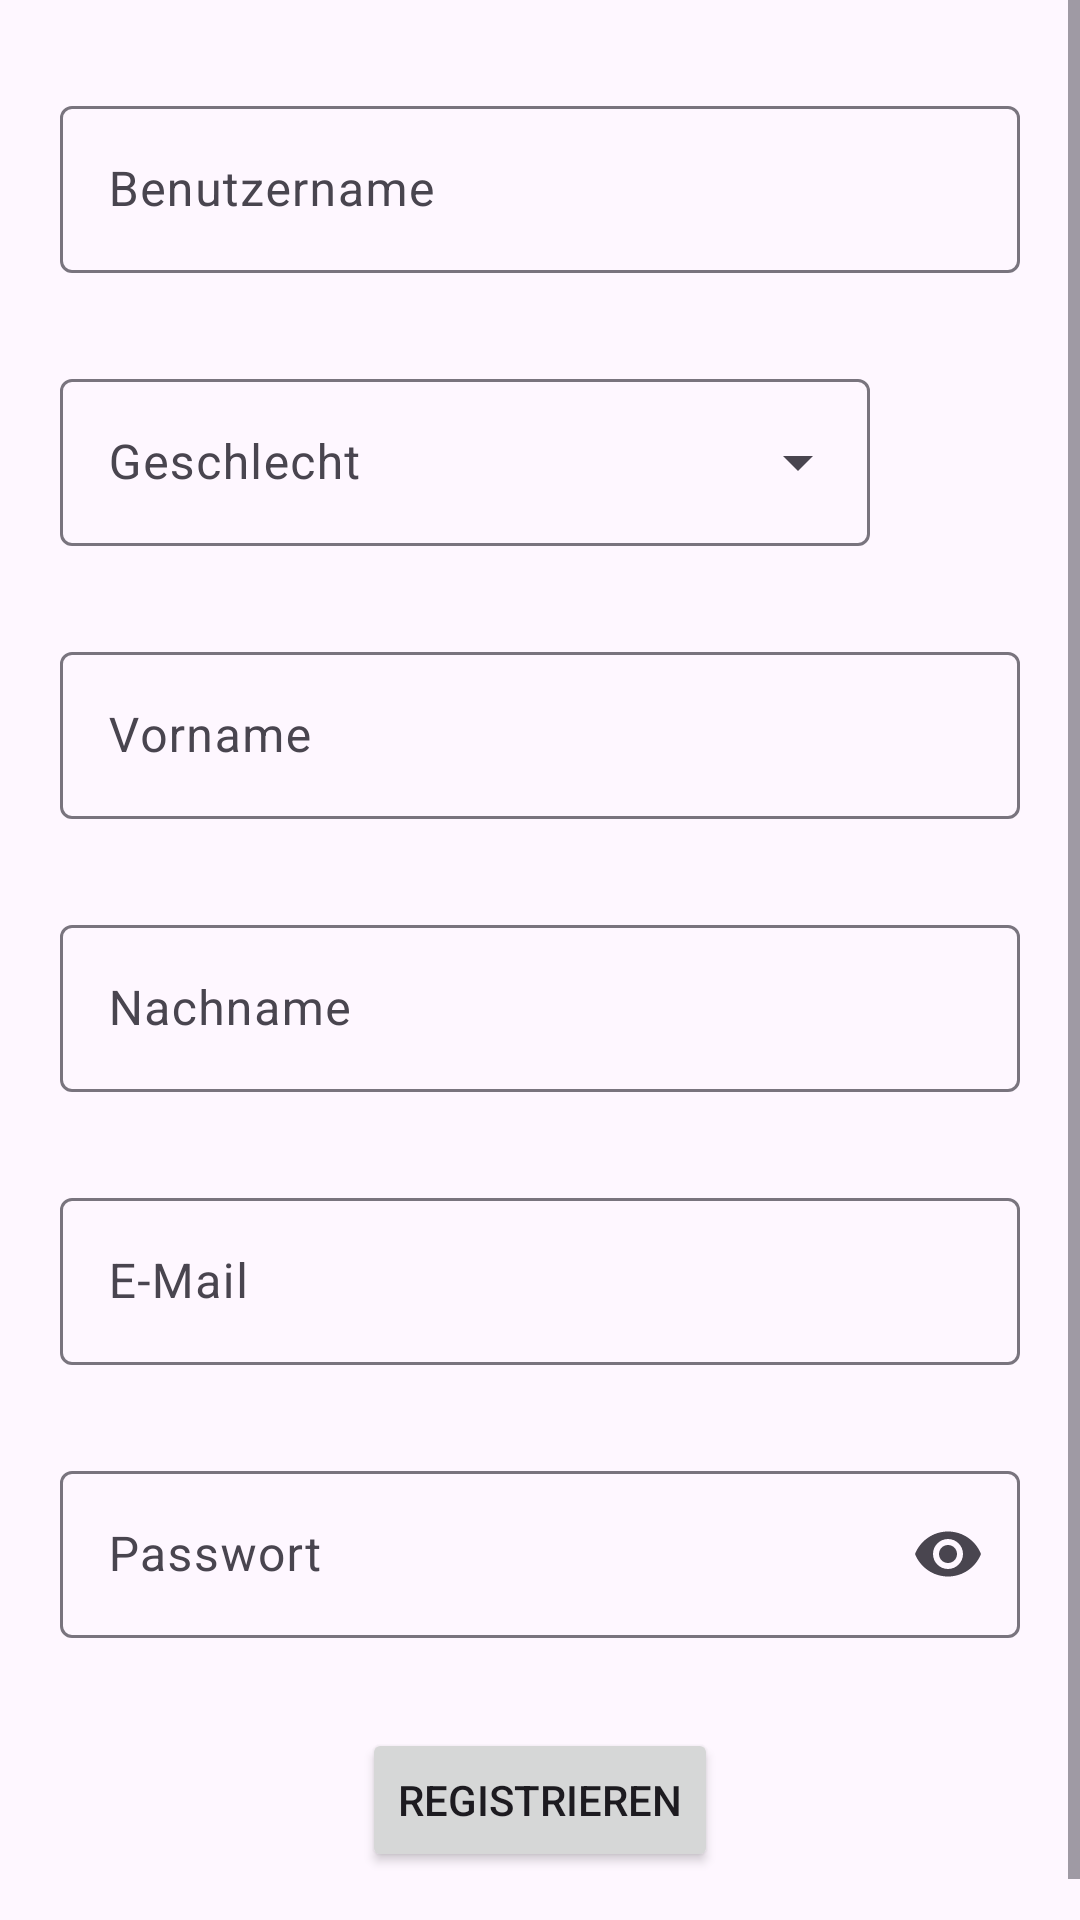

Android layout source for this screen:
<!-- AndroidManifest.xml: application theme AppTheme -->
<!-- res/layout/fragment_registrieren.xml -->
<?xml version="1.0" encoding="utf-8"?>
<ScrollView xmlns:android="http://schemas.android.com/apk/res/android"
    xmlns:app="http://schemas.android.com/apk/res-auto"
    xmlns:tools="http://schemas.android.com/tools"
    android:id="@+id/registerLayout"
    android:layout_width="match_parent"
    android:layout_height="match_parent"
    tools:context=".fragments.RegistrierenFragment">

    <androidx.constraintlayout.widget.ConstraintLayout
        android:layout_width="match_parent"
        android:layout_height="wrap_content">

        <com.google.android.material.textfield.TextInputLayout
            android:id="@+id/usernameContainer"
            android:layout_width="match_parent"
            android:layout_height="wrap_content"
            android:layout_marginHorizontal="20dp"
            android:layout_marginTop="30dp"
            android:layout_marginBottom="30dp"
            app:layout_constraintBottom_toTopOf="@id/genderContainer"
            app:layout_constraintEnd_toEndOf="parent"
            app:layout_constraintStart_toStartOf="parent"
            app:layout_constraintTop_toTopOf="parent">

            <com.google.android.material.textfield.TextInputEditText
                android:id="@+id/usernameEditText"
                android:layout_width="match_parent"
                android:layout_height="wrap_content"
                android:hint="@string/username"
                android:inputType="textPersonName" />
        </com.google.android.material.textfield.TextInputLayout>

        <com.google.android.material.textfield.TextInputLayout
            android:id="@+id/genderContainer"
            style="@style/Widget.Material3.TextInputLayout.OutlinedBox.ExposedDropdownMenu"
            android:layout_width="0dp"
            android:layout_height="wrap_content"
            android:layout_marginEnd="50dp"
            android:layout_marginBottom="30dp"
            android:hint="@string/gender"
            app:layout_constraintBottom_toTopOf="@+id/firstnameContainer"
            app:layout_constraintEnd_toEndOf="@+id/usernameContainer"
            app:layout_constraintStart_toStartOf="@+id/usernameContainer">

            <com.google.android.material.textfield.MaterialAutoCompleteTextView
                android:id="@+id/genderSelection"
                android:layout_width="match_parent"
                android:layout_height="wrap_content"
                android:inputType="none"
                app:simpleItems="@array/genderList" />
        </com.google.android.material.textfield.TextInputLayout>

        <com.google.android.material.textfield.TextInputLayout
            android:id="@+id/firstnameContainer"
            android:layout_width="0dp"
            android:layout_height="wrap_content"
            android:layout_marginBottom="30dp"
            app:layout_constraintBottom_toTopOf="@+id/lastnameContainer"
            app:layout_constraintEnd_toEndOf="@+id/usernameContainer"
            app:layout_constraintStart_toStartOf="@+id/usernameContainer">

            <com.google.android.material.textfield.TextInputEditText
                android:id="@+id/firstnameEditText"
                android:layout_width="match_parent"
                android:layout_height="wrap_content"
                android:hint="@string/firstname"
                android:inputType="textPersonName" />
        </com.google.android.material.textfield.TextInputLayout>

        <com.google.android.material.textfield.TextInputLayout
            android:id="@+id/lastnameContainer"
            android:layout_width="0dp"
            android:layout_height="wrap_content"
            android:layout_marginBottom="30dp"
            app:layout_constraintBottom_toTopOf="@+id/emailContainer"
            app:layout_constraintEnd_toEndOf="@+id/usernameContainer"
            app:layout_constraintStart_toStartOf="@+id/usernameContainer">

            <com.google.android.material.textfield.TextInputEditText
                android:id="@+id/lastnameEditText"
                android:layout_width="match_parent"
                android:layout_height="wrap_content"
                android:hint="@string/lastname"
                android:inputType="textPersonName" />
        </com.google.android.material.textfield.TextInputLayout>

        <com.google.android.material.textfield.TextInputLayout
            android:id="@+id/emailContainer"
            android:layout_width="0dp"
            android:layout_height="wrap_content"
            android:layout_marginBottom="30dp"
            app:layout_constraintBottom_toTopOf="@+id/passwordContainer"
            app:layout_constraintEnd_toEndOf="@+id/usernameContainer"
            app:layout_constraintStart_toStartOf="@+id/usernameContainer">

            <com.google.android.material.textfield.TextInputEditText
                android:id="@+id/emailEditText"
                android:layout_width="match_parent"
                android:layout_height="wrap_content"
                android:hint="@string/email"
                android:inputType="textEmailAddress" />
        </com.google.android.material.textfield.TextInputLayout>

        <com.google.android.material.textfield.TextInputLayout
            android:id="@+id/passwordContainer"
            android:layout_width="0dp"
            android:layout_height="wrap_content"
            android:layout_marginBottom="30dp"
            app:endIconMode="password_toggle"
            app:layout_constraintBottom_toTopOf="@+id/registerButton"
            app:layout_constraintEnd_toEndOf="@+id/usernameContainer"
            app:layout_constraintStart_toStartOf="@+id/usernameContainer">

            <com.google.android.material.textfield.TextInputEditText
                android:id="@+id/passwordEditText"
                android:layout_width="match_parent"
                android:layout_height="wrap_content"
                android:hint="@string/password"
                android:inputType="textPassword" />
        </com.google.android.material.textfield.TextInputLayout>

        <Button
            android:id="@+id/registerButton"
            android:layout_width="wrap_content"
            android:layout_height="wrap_content"
            android:layout_marginBottom="30dp"
            android:text="@string/register"
            app:layout_constraintBottom_toBottomOf="parent"
            app:layout_constraintEnd_toEndOf="@+id/usernameContainer"
            app:layout_constraintStart_toStartOf="@+id/usernameContainer" />

    </androidx.constraintlayout.widget.ConstraintLayout>

</ScrollView>
<!-- resources referenced by this layout -->
<resources>
  <string-array name="genderList">
          <item>männlich</item>
          <item>weiblich</item>
          <item>divers</item>
      </string-array>
  <string name="email">E-Mail</string>
  <string name="firstname">Vorname</string>
  <string name="gender">Geschlecht</string>
  <string name="lastname">Nachname</string>
  <string name="password">Passwort</string>
  <string name="register">Registrieren</string>
  <string name="username">Benutzername</string>
  <style name="AppTheme" parent="Theme.Material3.DayNight.NoActionBar">
          <item name="colorPrimary">@color/colorPrimary</item>
          <item name="colorPrimaryDark">@color/colorPrimaryDark</item>
          <item name="colorAccent">#FF2196F3</item>
          <item name="android:background">@android:color/transparent</item>
  
          <item name="android:statusBarColor">@android:color/black</item>
          <item name="android:navigationBarColor">@android:color/transparent</item>
      </style>
  <color name="colorPrimary">#ffc039</color>
  <color name="colorPrimaryDark">#FF5722</color>
</resources>
